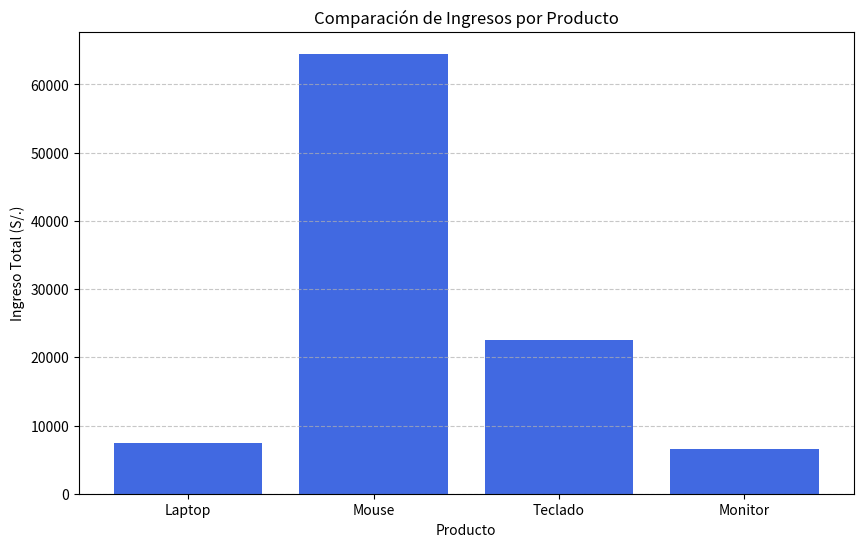

Recreate this plot in Python.
import matplotlib.pyplot as plt

# Lista de productos disponibles en la tienda
productos = [
    {"Venta": "V001", "Producto": "Laptop", "Sucursal": "Lima", "Unidades": 2, "Precio unitario S/.": 2500},
    {"Venta": "V002", "Producto": "Mouse", "Sucursal": "Lima", "Unidades": 10, "Precio unitario S/.": 1500},
    {"Venta": "V003", "Producto": "Laptop", "Sucursal": "Callao", "Unidades": 1, "Precio unitario S/.": 1200},
    {"Venta": "V004", "Producto": "Teclado", "Sucursal": "Lima", "Unidades": 5, "Precio unitario S/.": 2500},
    {"Venta": "V005", "Producto": "Mouse", "Sucursal": "Callao", "Unidades": 8, "Precio unitario S/.": 1500},
    {"Venta": "V006", "Producto": "Monitor", "Sucursal": "Lima", "Unidades": 3, "Precio unitario S/.": 1200},
    {"Venta": "V007", "Producto": "Teclado", "Sucursal": "Callao", "Unidades": 4, "Precio unitario S/.": 2500},
    {"Venta": "V008", "Producto": "Monitor", "Sucursal": "Callao", "Unidades": 2, "Precio unitario S/.": 1500},
    {"Venta": "V009", "Producto": "Laptop", "Sucursal": "Lima", "Unidades": 1, "Precio unitario S/.": 1200},
    {"Venta": "V010", "Producto": "Mouse", "Sucursal": "Lima", "Unidades": 15, "Precio unitario S/.": 2500}
]

# 1. Calcular el ingreso de cada venta
for producto in productos:
    producto["Ingreso"] = producto["Unidades"] * producto["Precio unitario S/."]

#Obtener los ingresos totales por producto y sucursal
ingresos_por_producto = {}
ingresos_por_sucursal = {}

for producto in productos:
    prod = producto["Producto"]
    suc = producto["Sucursal"]
    ingreso = producto["Ingreso"]

    # Acumular por producto
    if prod not in ingresos_por_producto:
        ingresos_por_producto[prod] = 0
    ingresos_por_producto[prod] += ingreso

    # Acumular por sucursal
    if suc not in ingresos_por_sucursal:
        ingresos_por_sucursal[suc] = 0
    ingresos_por_sucursal[suc] += ingreso

# 3. Iidentificar el producto que genera más ingresos y la sucursal con más facturación
producto_mas_ingresos = max(ingresos_por_producto.items(), key=lambda x: x[1])
sucursal_mas_ingresos = max(ingresos_por_sucursal.items(), key=lambda x: x[1])

print(f"Producto con más ingresos: {producto_mas_ingresos[0]} (S/. {producto_mas_ingresos[1]})")
print(f"Sucursal con más ingresos: {sucursal_mas_ingresos[0]} (S/. {sucursal_mas_ingresos[1]})")

# 4. Generar el gráfico de barras usando únicamente el diccionario de productos
plt.figure(figsize=(10, 6))
plt.bar(ingresos_por_producto.keys(), ingresos_por_producto.values(), color='royalblue')
plt.xlabel("Producto")
plt.ylabel("Ingreso Total (S/.)")
plt.title("Comparación de Ingresos por Producto")
plt.grid(axis='y', linestyle='--', alpha=0.7)
plt.show()
